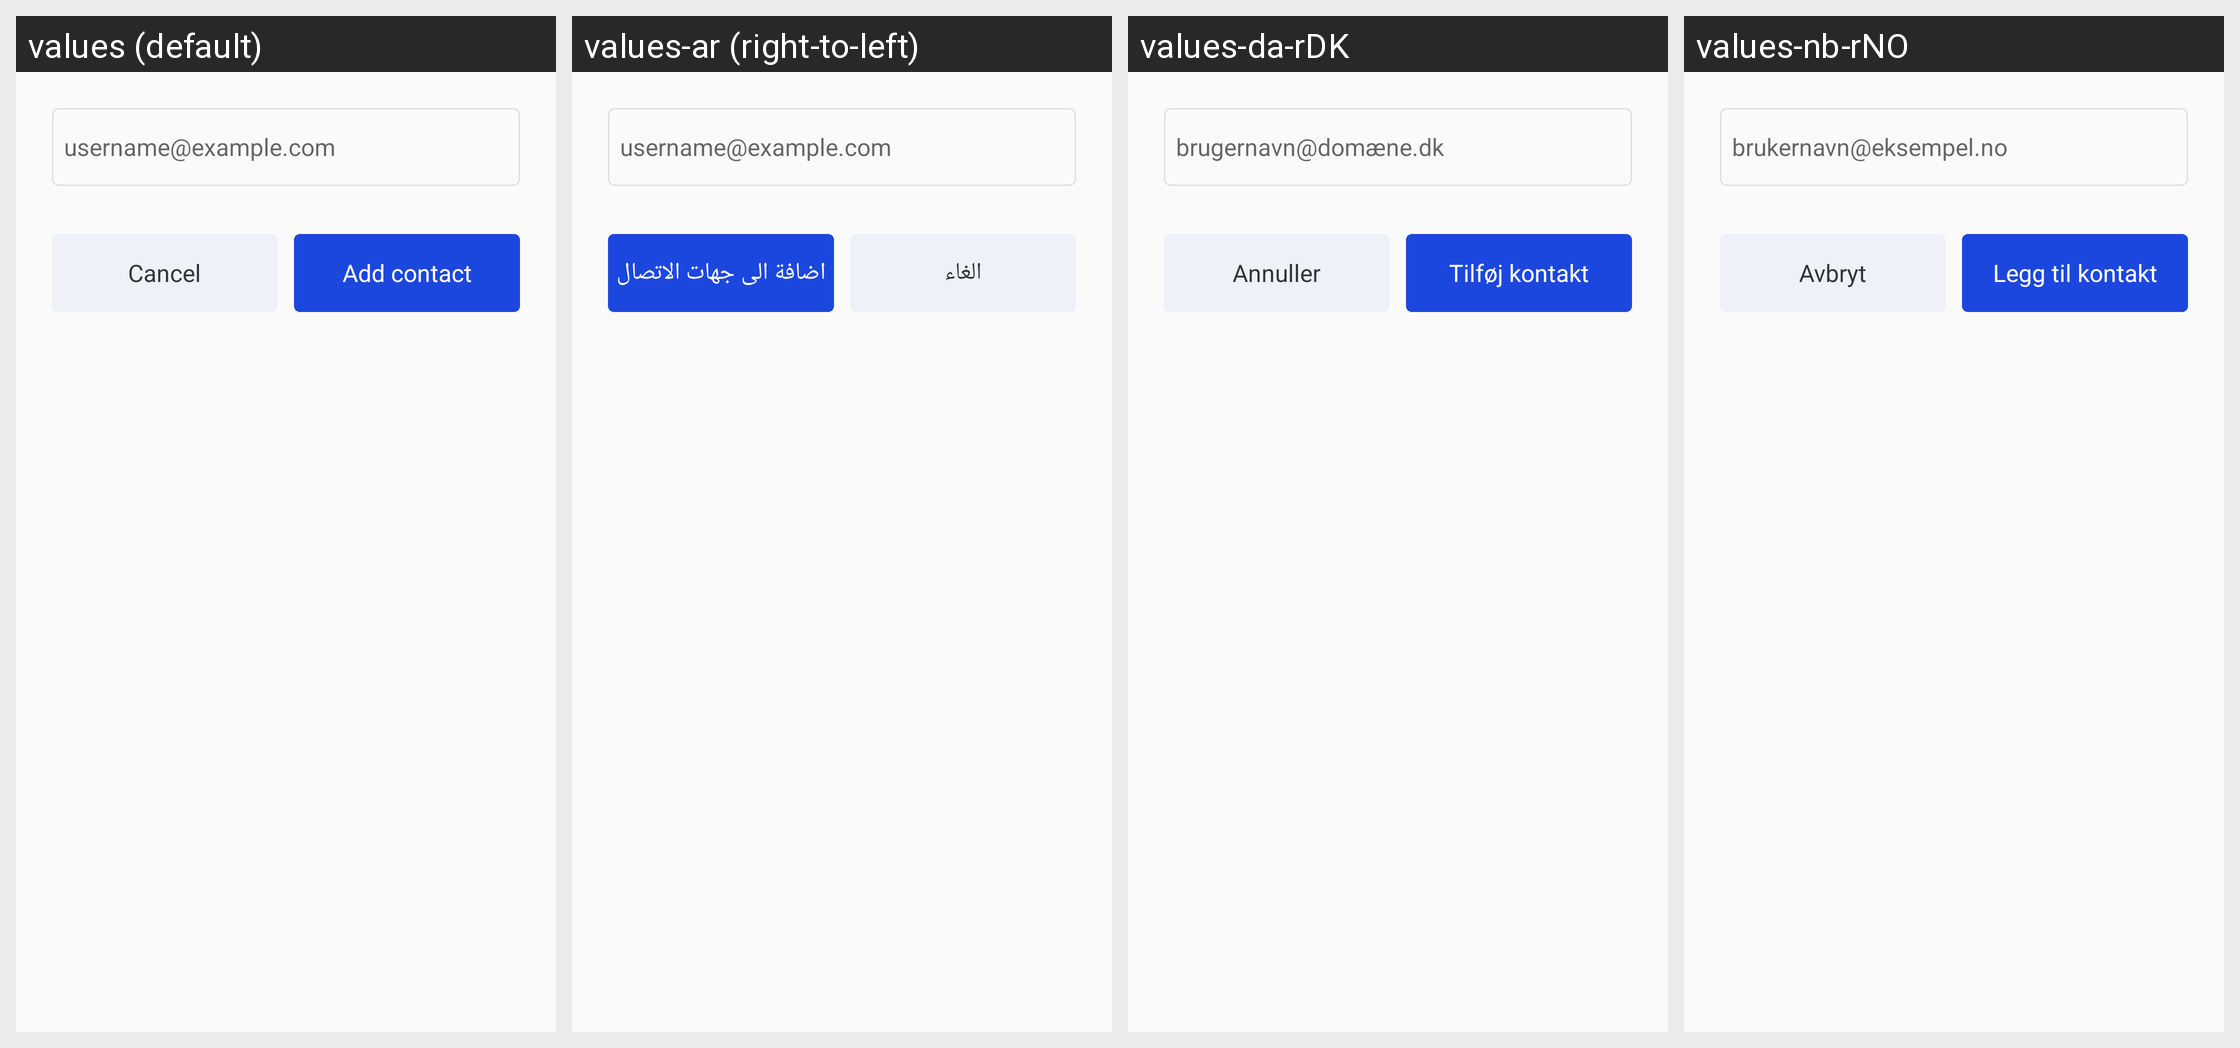

Here is an Android app screen in its default locale and in the app's own translations. Write out the translated-string differences for the strings that appear on this screen.
Android screen res/layout/enter_jid_dialog.xml rendered under 4 locales, left to right: values (default), values-ar (right-to-left), values-da-rDK, values-nb-rNO. Device: Nexus 5 (rendered at 1080×1920; each locale shown at half size, 540×960, under a caption strip naming it); theme ConversationsTheme.
Strings drawn on this screen, with the default value and each locale's value (text and hints the layout hard-codes, and strings that could not be matched under every locale, appear in the picture but are not listed):

account_settings_example_jabber_id
  values: username@example.com
  values-ar: username@example.com
  values-da-rDK: brugernavn@domæne.dk
  values-nb-rNO: brukernavn@eksempel.no

cancel
  values: Cancel
  values-ar: الغاء
  values-da-rDK: Annuller
  values-nb-rNO: Avbryt

add_contact
  values: Add contact
  values-ar: اضافة الى جهات الاتصال
  values-da-rDK: Tilføj kontakt
  values-nb-rNO: Legg til kontakt
